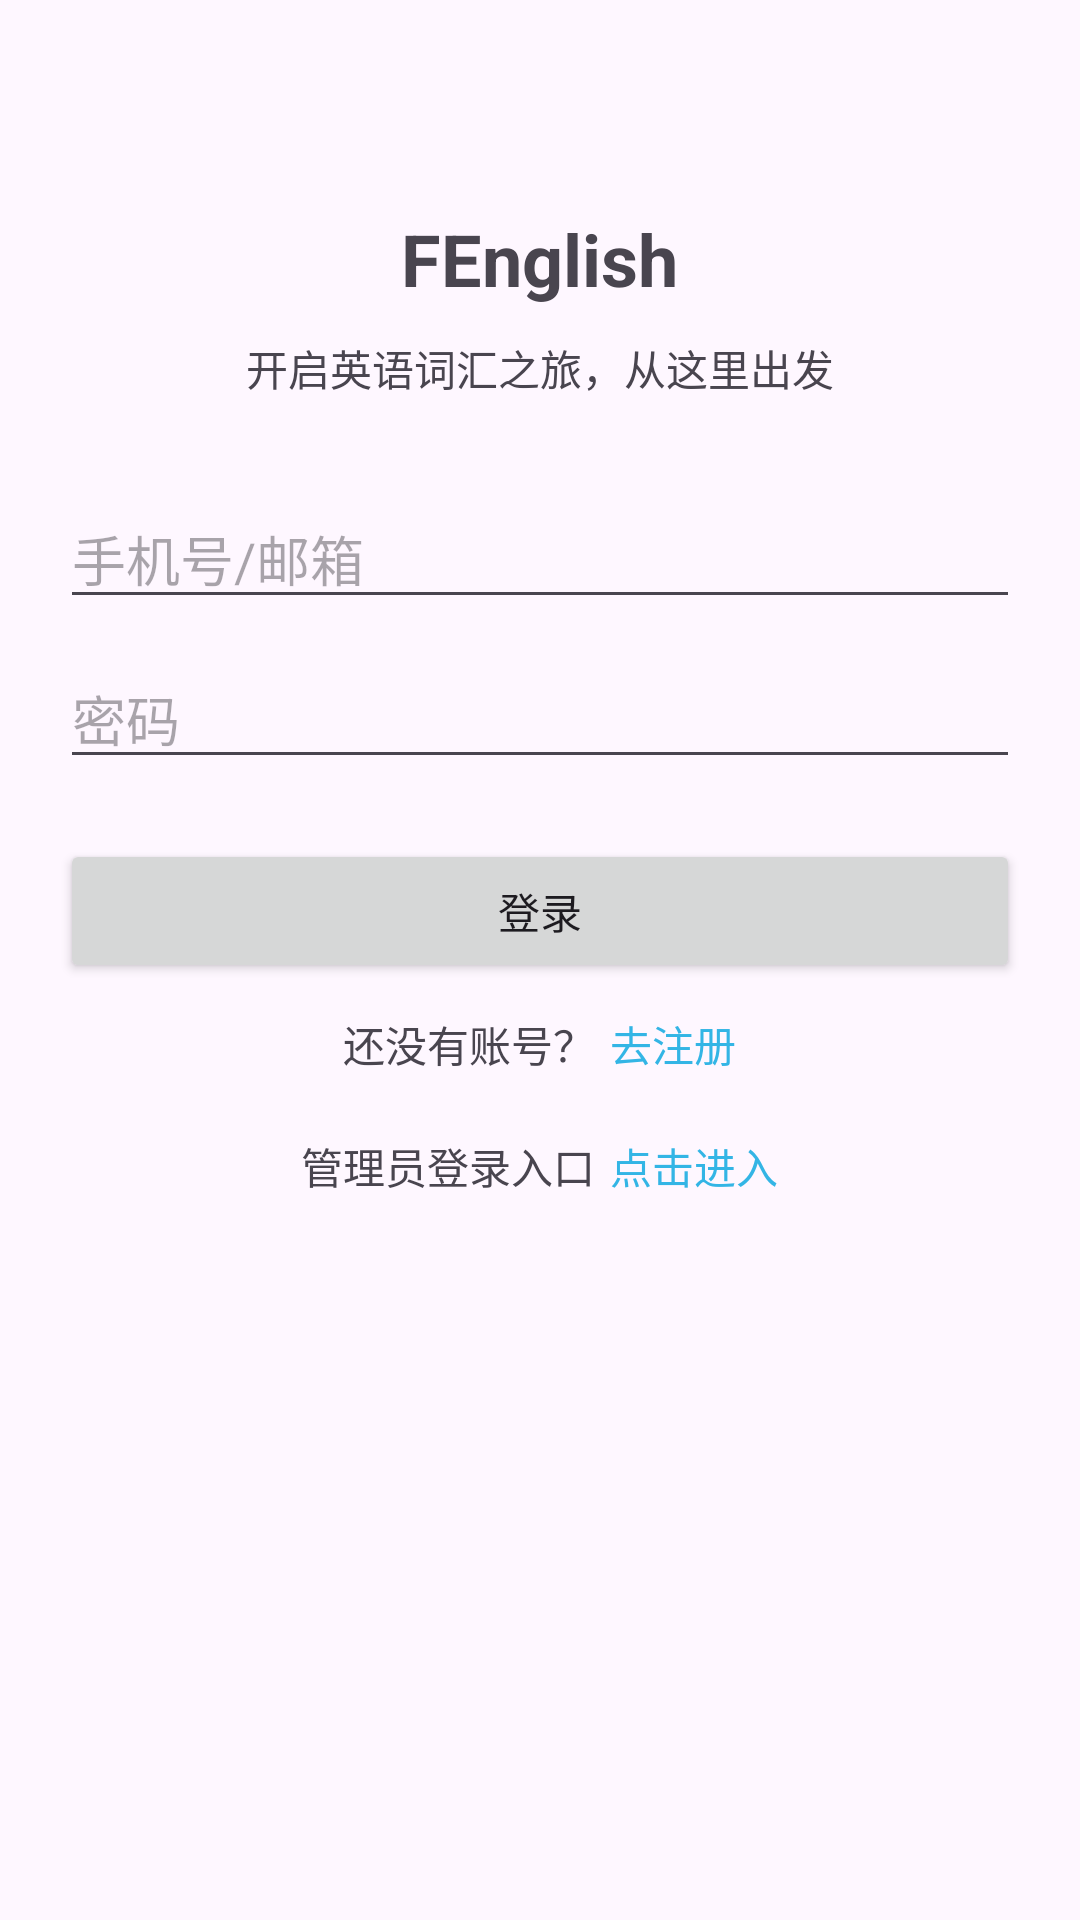

This screen was rendered from an Android layout file. Write that file and the resources it references.
<!-- AndroidManifest.xml: application theme Theme.FenglishAndroid -->
<!-- res/layout/activity_login.xml -->
<LinearLayout xmlns:android="http://schemas.android.com/apk/res/android"
    android:layout_width="match_parent"
    android:layout_height="match_parent"
    android:orientation="vertical"
    android:padding="20dp">

    
    <TextView
        android:layout_width="wrap_content"
        android:layout_height="wrap_content"
        android:text="FEnglish"
        android:textSize="24sp"
        android:textStyle="bold"
        android:layout_gravity="center"
        android:layout_marginTop="50dp"/>

    <TextView
        android:layout_width="wrap_content"
        android:layout_height="wrap_content"
        android:text="开启英语词汇之旅，从这里出发"
        android:layout_gravity="center"
        android:layout_marginTop="10dp"/>

    
    <EditText
        android:id="@+id/et_identifier"
        android:layout_width="match_parent"
        android:layout_height="wrap_content"
        android:hint="手机号/邮箱"
        android:layout_marginTop="30dp"/>

    <EditText
        android:id="@+id/et_password"
        android:layout_width="match_parent"
        android:layout_height="wrap_content"
        android:hint="密码"
        android:inputType="textPassword"
        android:layout_marginTop="10dp"/>

    
    <Button
        android:id="@+id/btn_login"
        android:layout_width="match_parent"
        android:layout_height="wrap_content"
        android:text="登录"
        android:layout_marginTop="20dp"/>

    <LinearLayout
        android:layout_width="match_parent"
        android:layout_height="wrap_content"
        android:orientation="horizontal"
        android:gravity="center"
        android:layout_marginTop="10dp">

        <TextView
            android:layout_width="wrap_content"
            android:layout_height="wrap_content"
            android:text="还没有账号？"/>

        <TextView
            android:id="@+id/tv_go_register"
            android:layout_width="wrap_content"
            android:layout_height="wrap_content"
            android:text="去注册"
            android:textColor="@android:color/holo_blue_light"
            android:layout_marginStart="5dp"/>
    </LinearLayout>

    
    <LinearLayout
        android:layout_width="match_parent"
        android:layout_height="wrap_content"
        android:orientation="horizontal"
        android:gravity="center"
        android:layout_marginTop="20dp">

        <TextView
            android:layout_width="wrap_content"
            android:layout_height="wrap_content"
            android:text="管理员登录入口"/>

        <TextView
            android:id="@+id/tv_admin_login"
            android:layout_width="wrap_content"
            android:layout_height="wrap_content"
            android:text="点击进入"
            android:textColor="@android:color/holo_blue_light"
            android:layout_marginStart="5dp"/>
    </LinearLayout>
</LinearLayout>
<!-- resources referenced by this layout -->
<resources>
  <style name="Theme.FenglishAndroid" parent="Base.Theme.FenglishAndroid" />
  <style name="Base.Theme.FenglishAndroid" parent="Theme.Material3.DayNight.NoActionBar">
          
          
  
  
      </style>
</resources>
